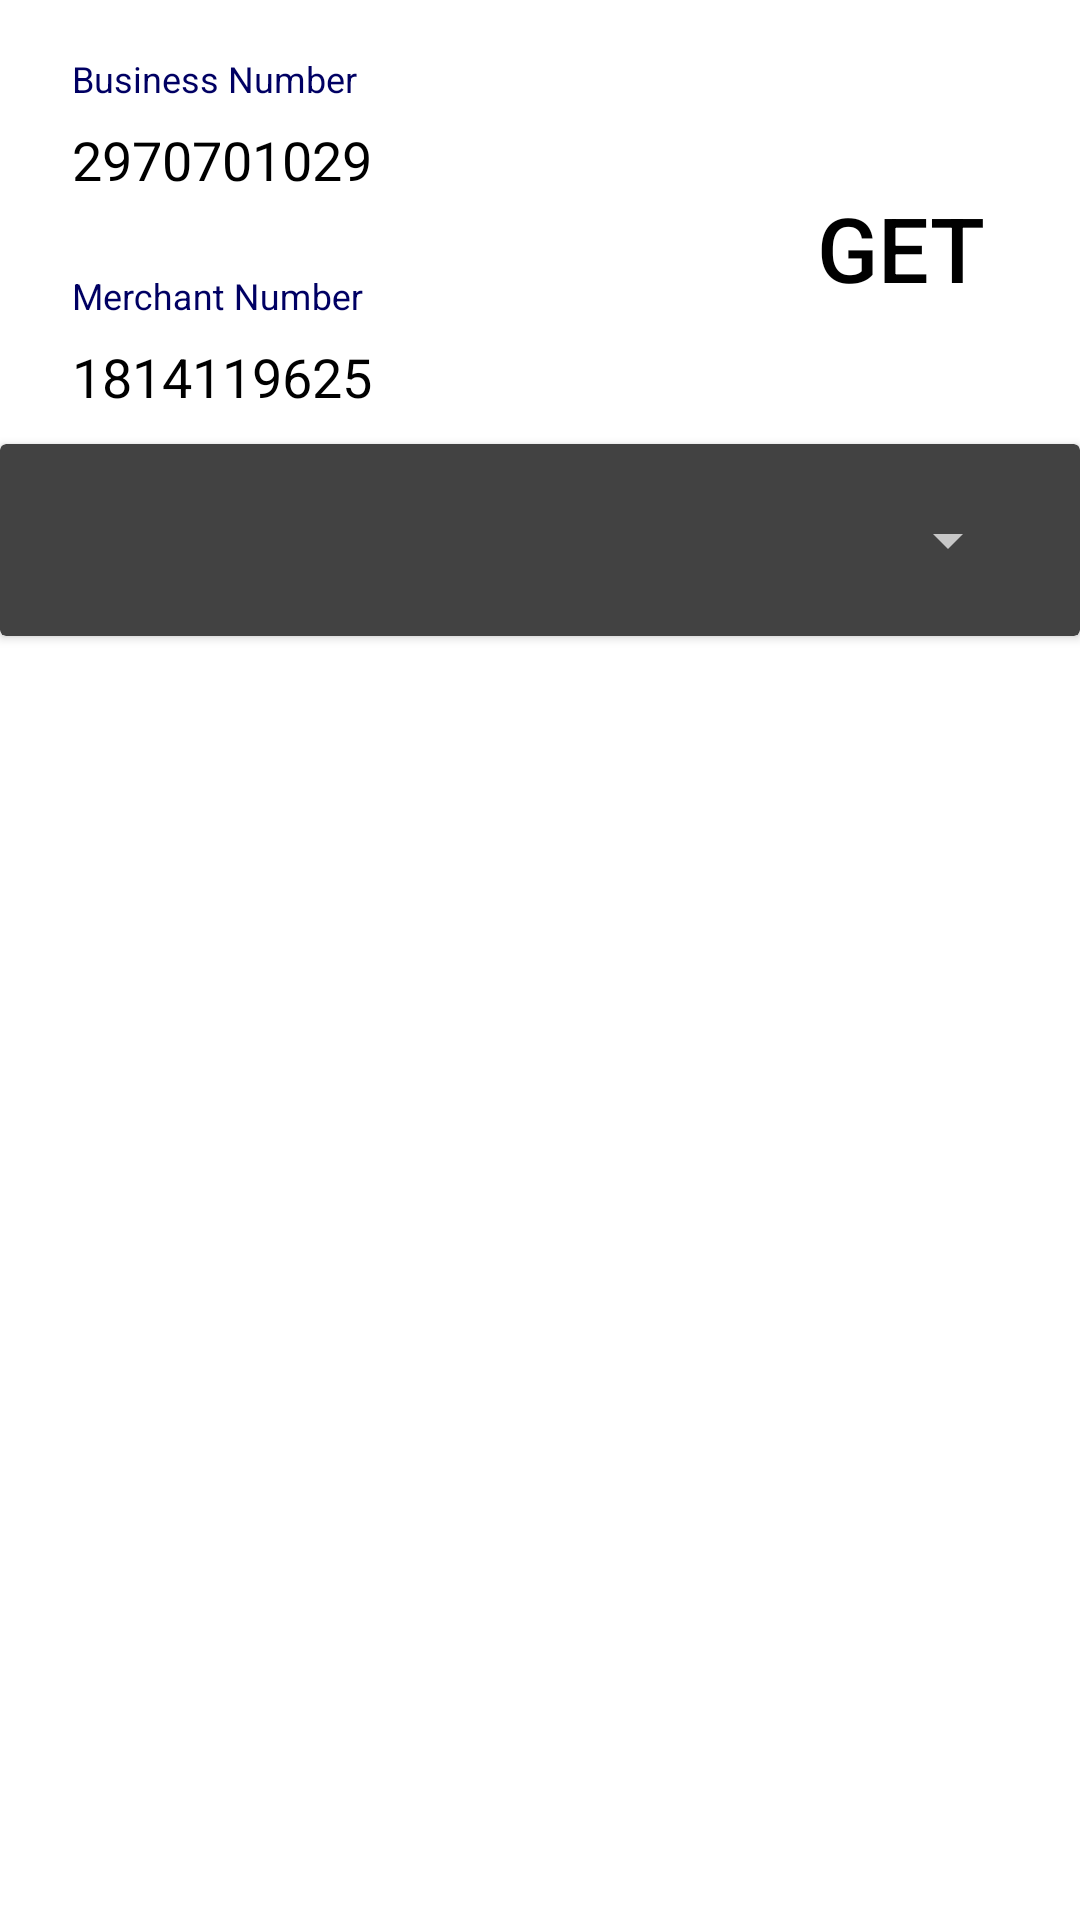

Write the Android layout XML for this screen, with the resource values it uses.
<!-- AndroidManifest.xml: application theme Theme.AppCompat.NoActionBar -->
<!-- res/layout/fragment_merchant.xml -->
<?xml version="1.0" encoding="utf-8"?>
<layout xmlns:android="http://schemas.android.com/apk/res/android"
    xmlns:tools="http://schemas.android.com/tools"
    xmlns:app="http://schemas.android.com/apk/res-auto">

    <data>
            <variable
                name="model"
                type="com.mpas.mvp.management.ui.sales.MerchantViewModel" />
    </data>

        <androidx.constraintlayout.widget.ConstraintLayout
            android:layout_width="match_parent"
            android:layout_height="match_parent"
            android:theme="@style/MyApplication.payment"
            tools:context=".merchant1.view.MerchantFragment">

            <com.google.android.material.textfield.TextInputLayout
                android:id="@+id/businessId"
                android:layout_width="0dp"
                android:layout_height="wrap_content"
                android:textColorHint="#000063"
                android:layout_margin="20dp"
                app:counterMaxLength="10"
                app:layout_constraintLeft_toLeftOf="parent"
                app:layout_constraintRight_toLeftOf="@id/downButton"
                app:layout_constraintTop_toTopOf="parent">

                <com.google.android.material.textfield.TextInputEditText
                    android:id="@+id/businessIdText"
                    android:layout_width="match_parent"
                    android:layout_height="wrap_content"
                    android:hint="Business Number"
                    android:textColor="@color/black"
                    android:inputType="number"
                    android:text="2970701029" />
            </com.google.android.material.textfield.TextInputLayout>

            <com.google.android.material.textfield.TextInputLayout
                android:id="@+id/merchantId"
                android:layout_width="0dp"
                android:layout_height="wrap_content"
                android:textColorHint="#000063"
                app:layout_constraintTop_toBottomOf="@+id/businessId"
                app:layout_constraintLeft_toLeftOf="parent"
                app:layout_constraintRight_toLeftOf="@id/downButton"
                android:layout_margin="20dp">

                <com.google.android.material.textfield.TextInputEditText
                    android:id="@+id/merchantIdText"
                    android:layout_width="match_parent"
                    android:layout_height="wrap_content"
                    android:textColor="@color/black"
                    android:hint="Merchant Number"
                    android:inputType="number"
                    android:text="1814119625" />
            </com.google.android.material.textfield.TextInputLayout>

            <Button
                android:id="@+id/downButton"
                android:layout_width="0dp"
                android:layout_height="131dp"
                android:layout_marginTop="20dp"
                android:layout_marginRight="20dp"
                android:text="Get"
                android:textSize="30dp"
                android:textColorHighlight="@color/purple_700"

                style="?android:attr/buttonBarButtonStyle"
                app:layout_constraintBottom_toBottomOf="@+id/merchantId"
                app:layout_constraintEnd_toEndOf="parent"
                app:layout_constraintTop_toTopOf="parent" />


            <androidx.cardview.widget.CardView
                android:id="@+id/merchant_cardview"
                android:layout_width="match_parent"
                android:layout_height="wrap_content"
                app:layout_constraintTop_toBottomOf="@+id/downButton"
                tools:layout_editor_absoluteX="0dp">

                <androidx.appcompat.widget.AppCompatSpinner
                    android:id="@+id/merchant_list"
                    android:layout_width="match_parent"
                    android:layout_height="wrap_content"
                    android:layout_margin="20dp"
                    android:textSize="30sp"/>
            </androidx.cardview.widget.CardView>

            <androidx.recyclerview.widget.RecyclerView
                android:id="@+id/recyclerView_merchant_detail"
                android:layout_width="match_parent"
                android:layout_height="wrap_content"
                app:layout_constraintTop_toBottomOf="@+id/merchant_cardview"
                android:layout_margin="20dp"
                android:paddingBottom="300dp"/>
        </androidx.constraintlayout.widget.ConstraintLayout>
</layout>
<!-- resources referenced by this layout -->
<resources>
  <color name="black">#FF000000</color>
  <color name="purple_700">#FF3700B3</color>
  <style name="MyApplication.payment" parent="">
          <item name="android:background">@color/white</item>
          <item name="android:textColor">@color/black</item>
      </style>
  <color name="white">#FFFFFFFF</color>
</resources>
